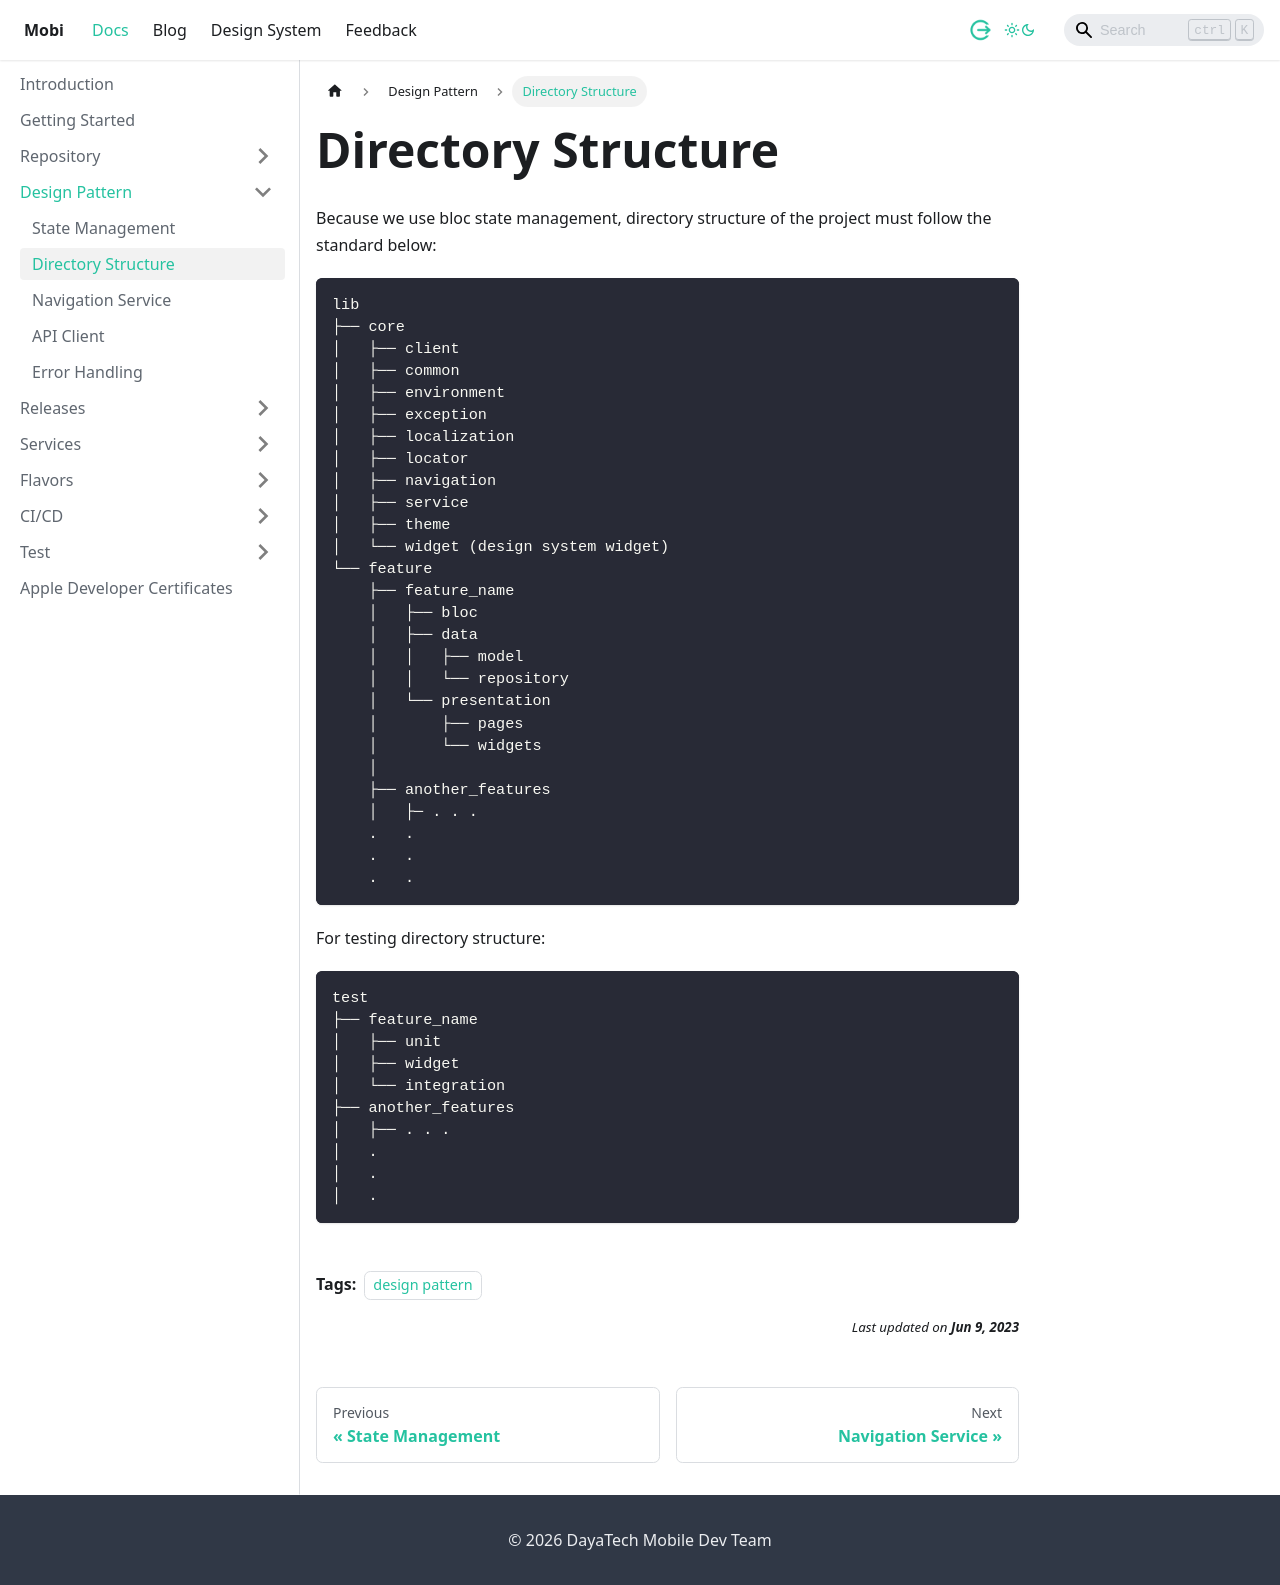

repository: dlabs-mobile-apps/dlabs-mobile-apps.github.io · page: docs/design-pattern/directory-structure.html · generator: docusaurus

---
sidebar_position: 2
tags: 
 - design pattern
description: Directory Structure
---

# Directory Structure

Because we use bloc state management, directory structure of the project must follow the standard below:


```dart
lib
├── core
│   ├── client
│   ├── common
│   ├── environment
│   ├── exception
│   ├── localization
│   ├── locator
│   ├── navigation
│   ├── service
│   ├── theme
│   └── widget (design system widget)
└── feature
    ├── feature_name
    │   ├── bloc
    │   ├── data
    │   │   ├── model
    │   │   └── repository 
    │   └── presentation
    │       ├── pages
    │       └── widgets
    │
    ├── another_features
    │   ├─ . . . 
    .   .
    .   .
    .   .
```

For testing directory structure:
```md
test
├── feature_name
│   ├── unit
│   ├── widget
│   └── integration
├── another_features
│   ├── . . .
│   .
│   .
│   .
```
